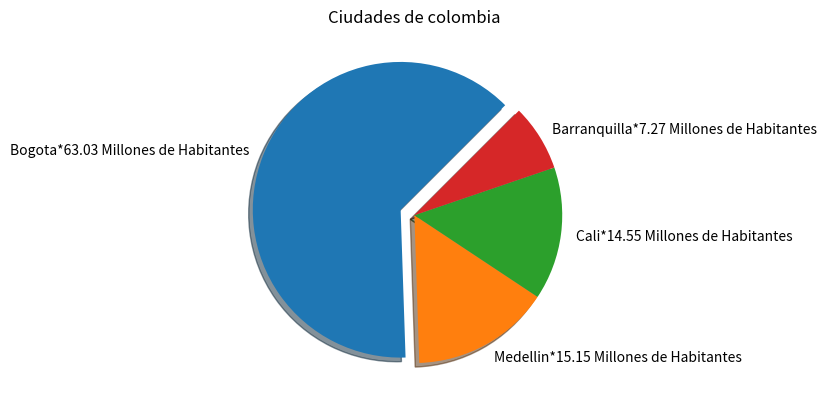

Write the Python code that produced this figure.
import matplotlib.pyplot as plt
pieLabels = ["Bogota", "Medellin", "Cali", "Barranquilla"] #Etiquetas
sizes = [10.4,2.5, 2.4, 1.2] #Tamaño de cada porcion de torta
pieExplode = [0.1, 0, 0, 0] #que tan alejado esta del origen

def etiquetarElementosPorcentuales(sizes, labels, indicador= ' ->'):
    acumulador = 0
    for elemento in sizes :
        acumulador += elemento
    for i in range (len(labels)):
        porccentaje = round(sizes[i]/acumulador*100, 2)
        pieLabels[i] += indicador+str(porccentaje) +' Millones de Habitantes'

etiquetarElementosPorcentuales(sizes, pieLabels,'*')

plt.pie(sizes,labels=pieLabels, explode=pieExplode, shadow= True, counterclock = True, startangle= 45)
plt.title('Ciudades de colombia')
plt.savefig('pieCiudades.png')
plt.show()